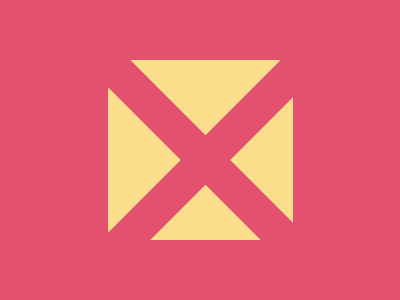

Here is a drawing made with CSS. Write the source that renders it.

<div class="a"></div>
<div class="rod"></div>
<div class="rod b"></div>
<style>
  body{
    background:#E3516E;
  }
  div {
    width:185;
    height:180;
    background:#FADE8B;
    margin-left:100;
    margin-top:60;
  }
  .rod{
    width:35;
    height:300;
    background:#E3516E;
    margin-top:-225;
    margin-left:185;
    transform:rotate(-45deg);
  }
  .b{
    margin-top:-310;
    transform:rotate(-135deg);
  }
</style>